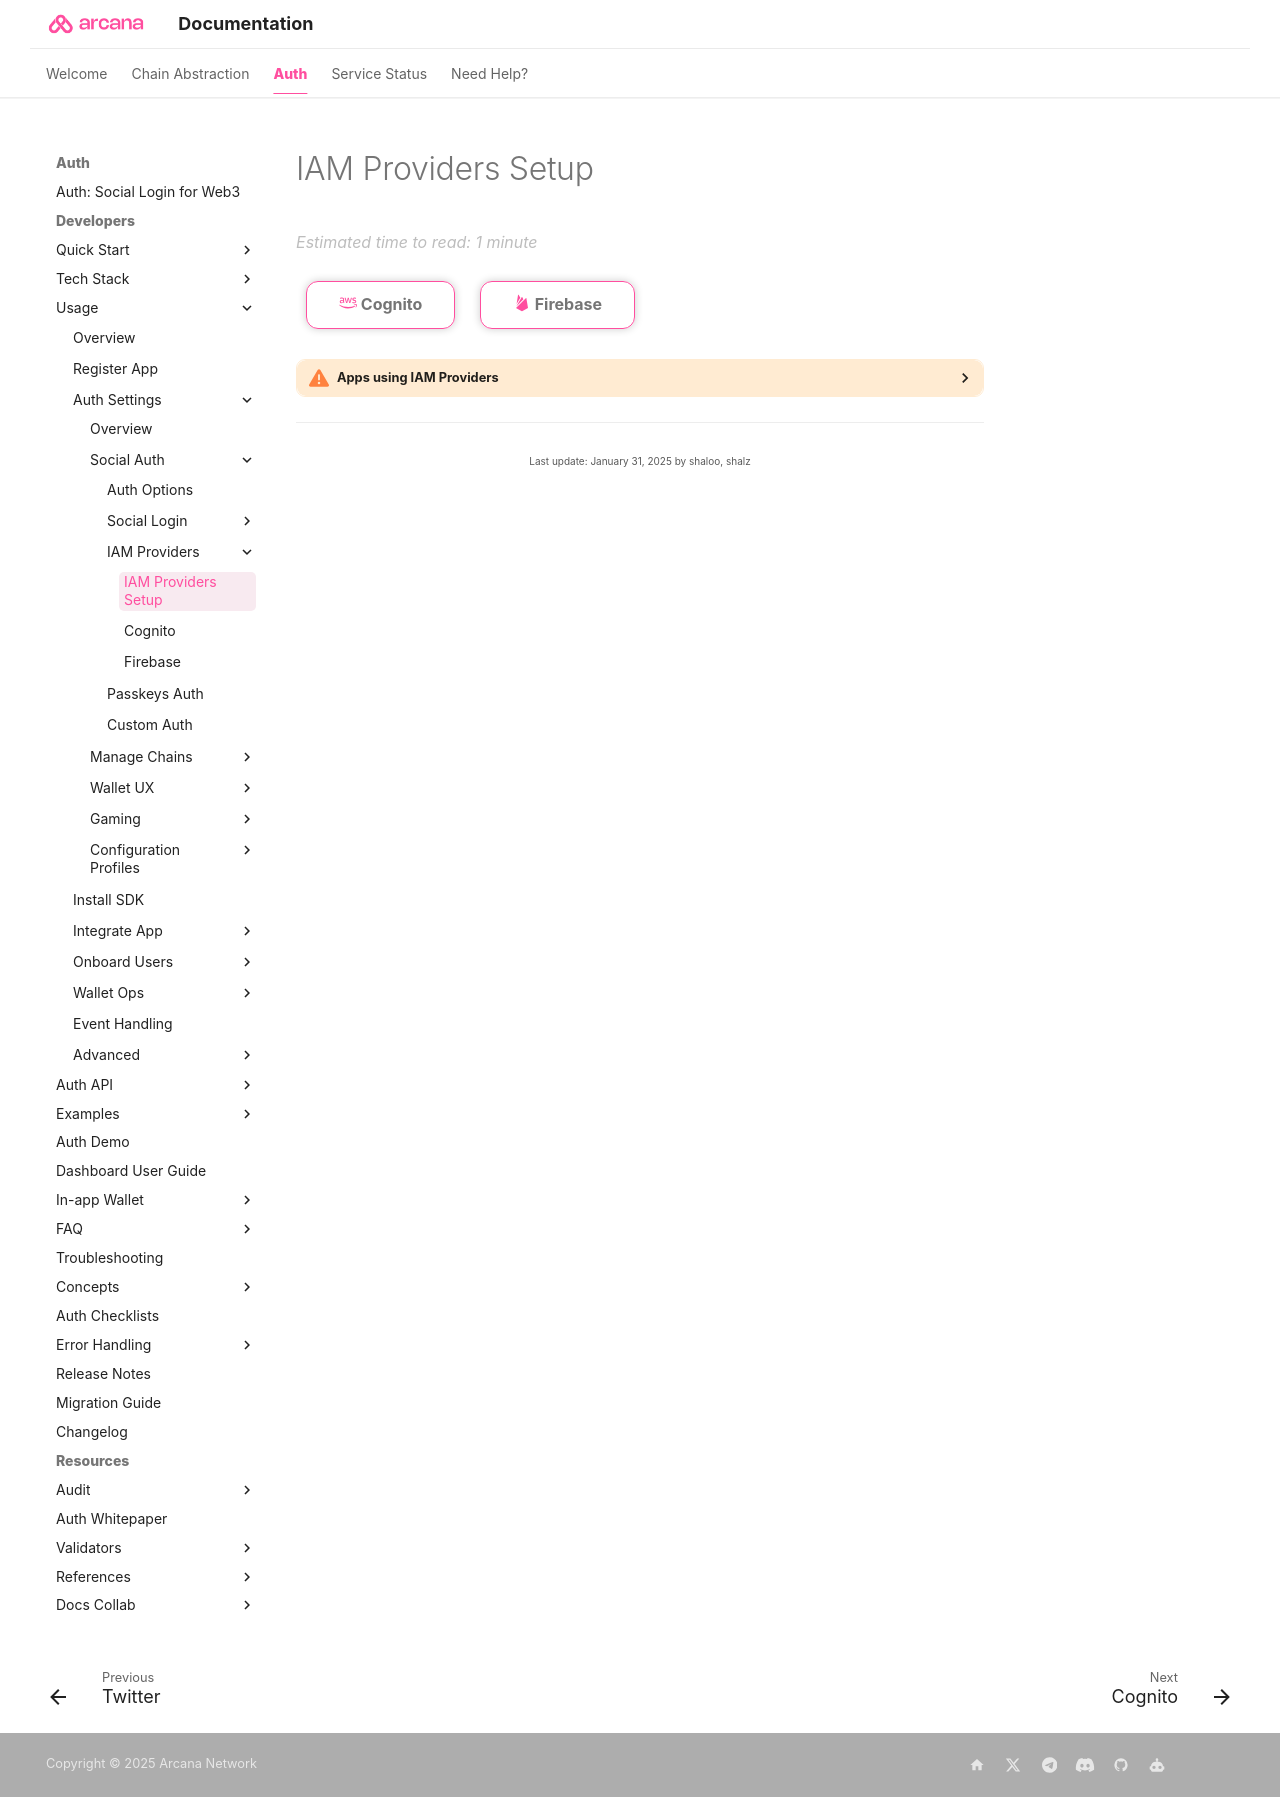

repository: shaloo/docs.arcana · page: setup/config-idm/index.html · generator: mkdocs

---
alias: index-config-iam-providers
title: 'IAM Providers Setup'
description: 'List of third-party IAM Providers that are supported by Arcana Auth for onboarding Web3 app users in apps integrated with the Arcana Auth SDK.'
arcana:
  root_rel_path: ../..
---

# IAM Providers Setup

[[config-auth-cognito|:fontawesome-brands-aws:{ .icon-color } Cognito ]]{ .md-button }
[[config-auth-firebase|:material-firebase:{ .icon-color } Firebase ]]{ .md-button }

{% include "./text-snippets/warn_cognito_social_provider_setup.md" %}   
